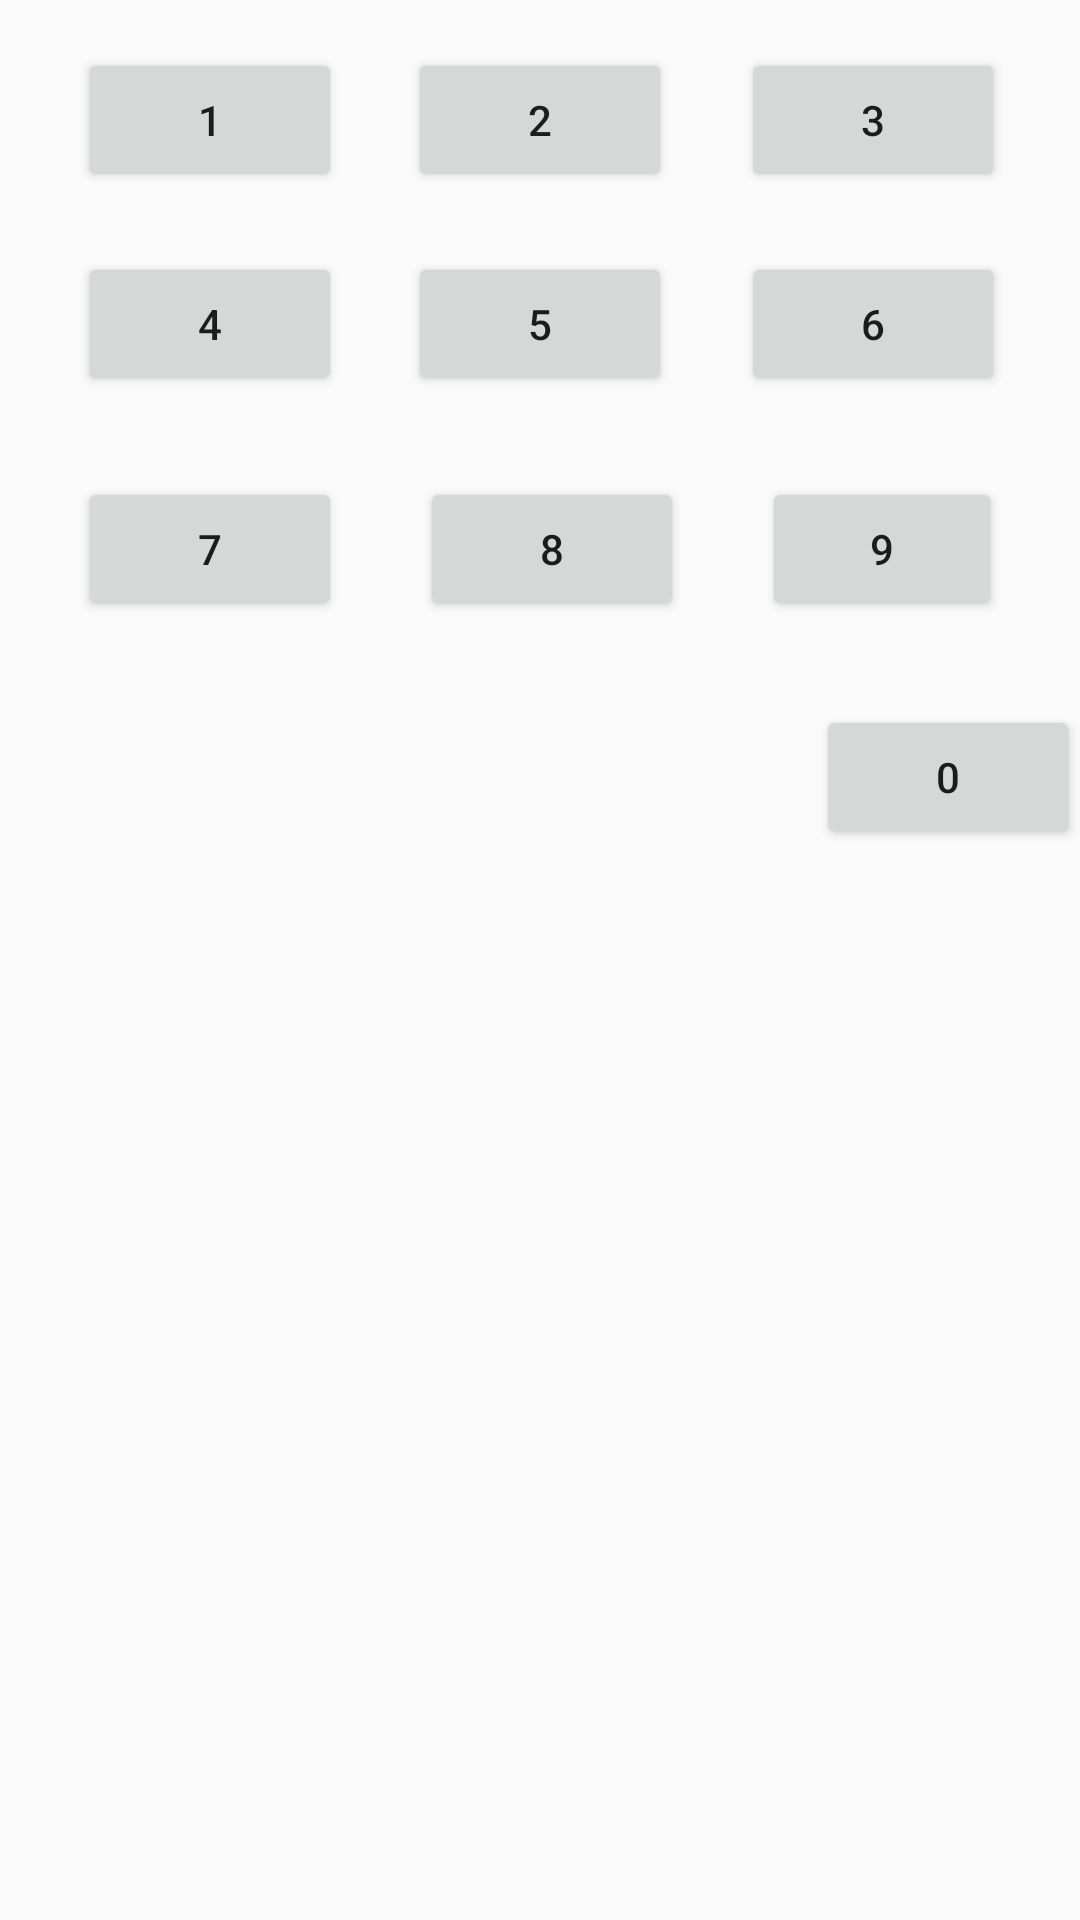

This screen was rendered from an Android layout file. Write that file and the resources it references.
<!-- AndroidManifest.xml: application theme AppTheme -->
<!-- res/layout/relative_layout.xml -->
<?xml version="1.0" encoding="utf-8"?>
<RelativeLayout
  xmlns:android="http://schemas.android.com/apk/res/android"
  android:layout_width="match_parent"
  android:layout_height="match_parent"
  >

  <Button
    android:id="@+id/button11"
    android:layout_width="wrap_content"
    android:layout_height="wrap_content"
    android:layout_alignParentLeft="true"
    android:layout_alignParentStart="true"
    android:layout_alignParentTop="true"
    android:layout_marginLeft="26dp"
    android:layout_marginStart="26dp"
    android:layout_marginTop="16dp"
    android:text="1"
    />

  <Button
    android:id="@+id/button12"
    android:layout_width="wrap_content"
    android:layout_height="wrap_content"
    android:layout_alignBaseline="@+id/button11"
    android:layout_alignBottom="@+id/button11"
    android:layout_centerHorizontal="true"
    android:text="2"
    />

  <Button
    android:id="@+id/button13"
    android:layout_width="wrap_content"
    android:layout_height="wrap_content"
    android:layout_alignParentEnd="true"
    android:layout_alignParentRight="true"
    android:layout_alignTop="@+id/button12"
    android:layout_marginEnd="25dp"
    android:layout_marginRight="25dp"
    android:text="3"
    />

  <Button
    android:id="@+id/button14"
    android:layout_width="wrap_content"
    android:layout_height="wrap_content"
    android:layout_alignLeft="@+id/button11"
    android:layout_alignStart="@+id/button11"
    android:layout_below="@+id/button11"
    android:layout_marginTop="20dp"
    android:text="4"
    />

  <Button
    android:id="@+id/button15"
    android:layout_width="wrap_content"
    android:layout_height="wrap_content"
    android:layout_alignEnd="@+id/button12"
    android:layout_alignRight="@+id/button12"
    android:layout_alignTop="@+id/button14"
    android:text="5"
    />

  <Button
    android:id="@+id/button16"
    android:layout_width="wrap_content"
    android:layout_height="wrap_content"
    android:layout_alignEnd="@+id/button13"
    android:layout_alignRight="@+id/button13"
    android:layout_alignTop="@+id/button15"
    android:text="6"
    />

  
  
  
  
  
  
  
  
  
  

  
  
  
  
  
  
  
  
  

  
  
  
  
  
  
  
  
  

  <LinearLayout
    android:id="@+id/button18"
    android:layout_width="match_parent"
    android:layout_height="wrap_content"
    android:layout_alignLeft="@+id/button14"
    android:layout_alignStart="@+id/button14"
    android:layout_below="@+id/button14"
    android:layout_marginTop="27dp"
    android:orientation="horizontal"
    >

    <Button
      android:id="@+id/button17"
      android:layout_width="wrap_content"
      android:layout_height="wrap_content"
      android:layout_marginRight="26dp"
      android:layout_marginEnd="26dp"
      android:text="7"
      />

    <Button
      android:id="@+id/button118"
      android:layout_width="wrap_content"
      android:layout_height="wrap_content"
      android:layout_marginRight="26dp"
      android:layout_marginEnd="26dp"
      android:text="8"
      />

    <Button
      android:id="@+id/button19"
      android:layout_width="wrap_content"
      android:layout_height="wrap_content"
      android:layout_marginRight="26dp"
      android:layout_marginEnd="26dp"
      android:text="9"
      />

  </LinearLayout>

  <Button
    android:id="@+id/button20"
    android:layout_width="wrap_content"
    android:layout_height="wrap_content"
    android:layout_alignEnd="@+id/button18"
    android:layout_alignRight="@+id/button18"
    android:layout_below="@+id/button18"
    android:layout_marginTop="28dp"
    android:text="0"
    />
</RelativeLayout>
<!-- resources referenced by this layout -->
<resources>
  <style name="AppTheme" parent="Theme.AppCompat.Light.DarkActionBar">
      <item name="colorPrimary">@color/colorPrimary</item>
      <item name="colorPrimaryDark">@color/colorPrimaryDark</item>
      <item name="colorAccent">@color/colorAccent</item>
    </style>
  <color name="colorPrimary">#E1BEE7</color>
  <color name="colorPrimaryDark">#4A148C</color>
  <color name="colorAccent">#AA00FF</color>
</resources>
